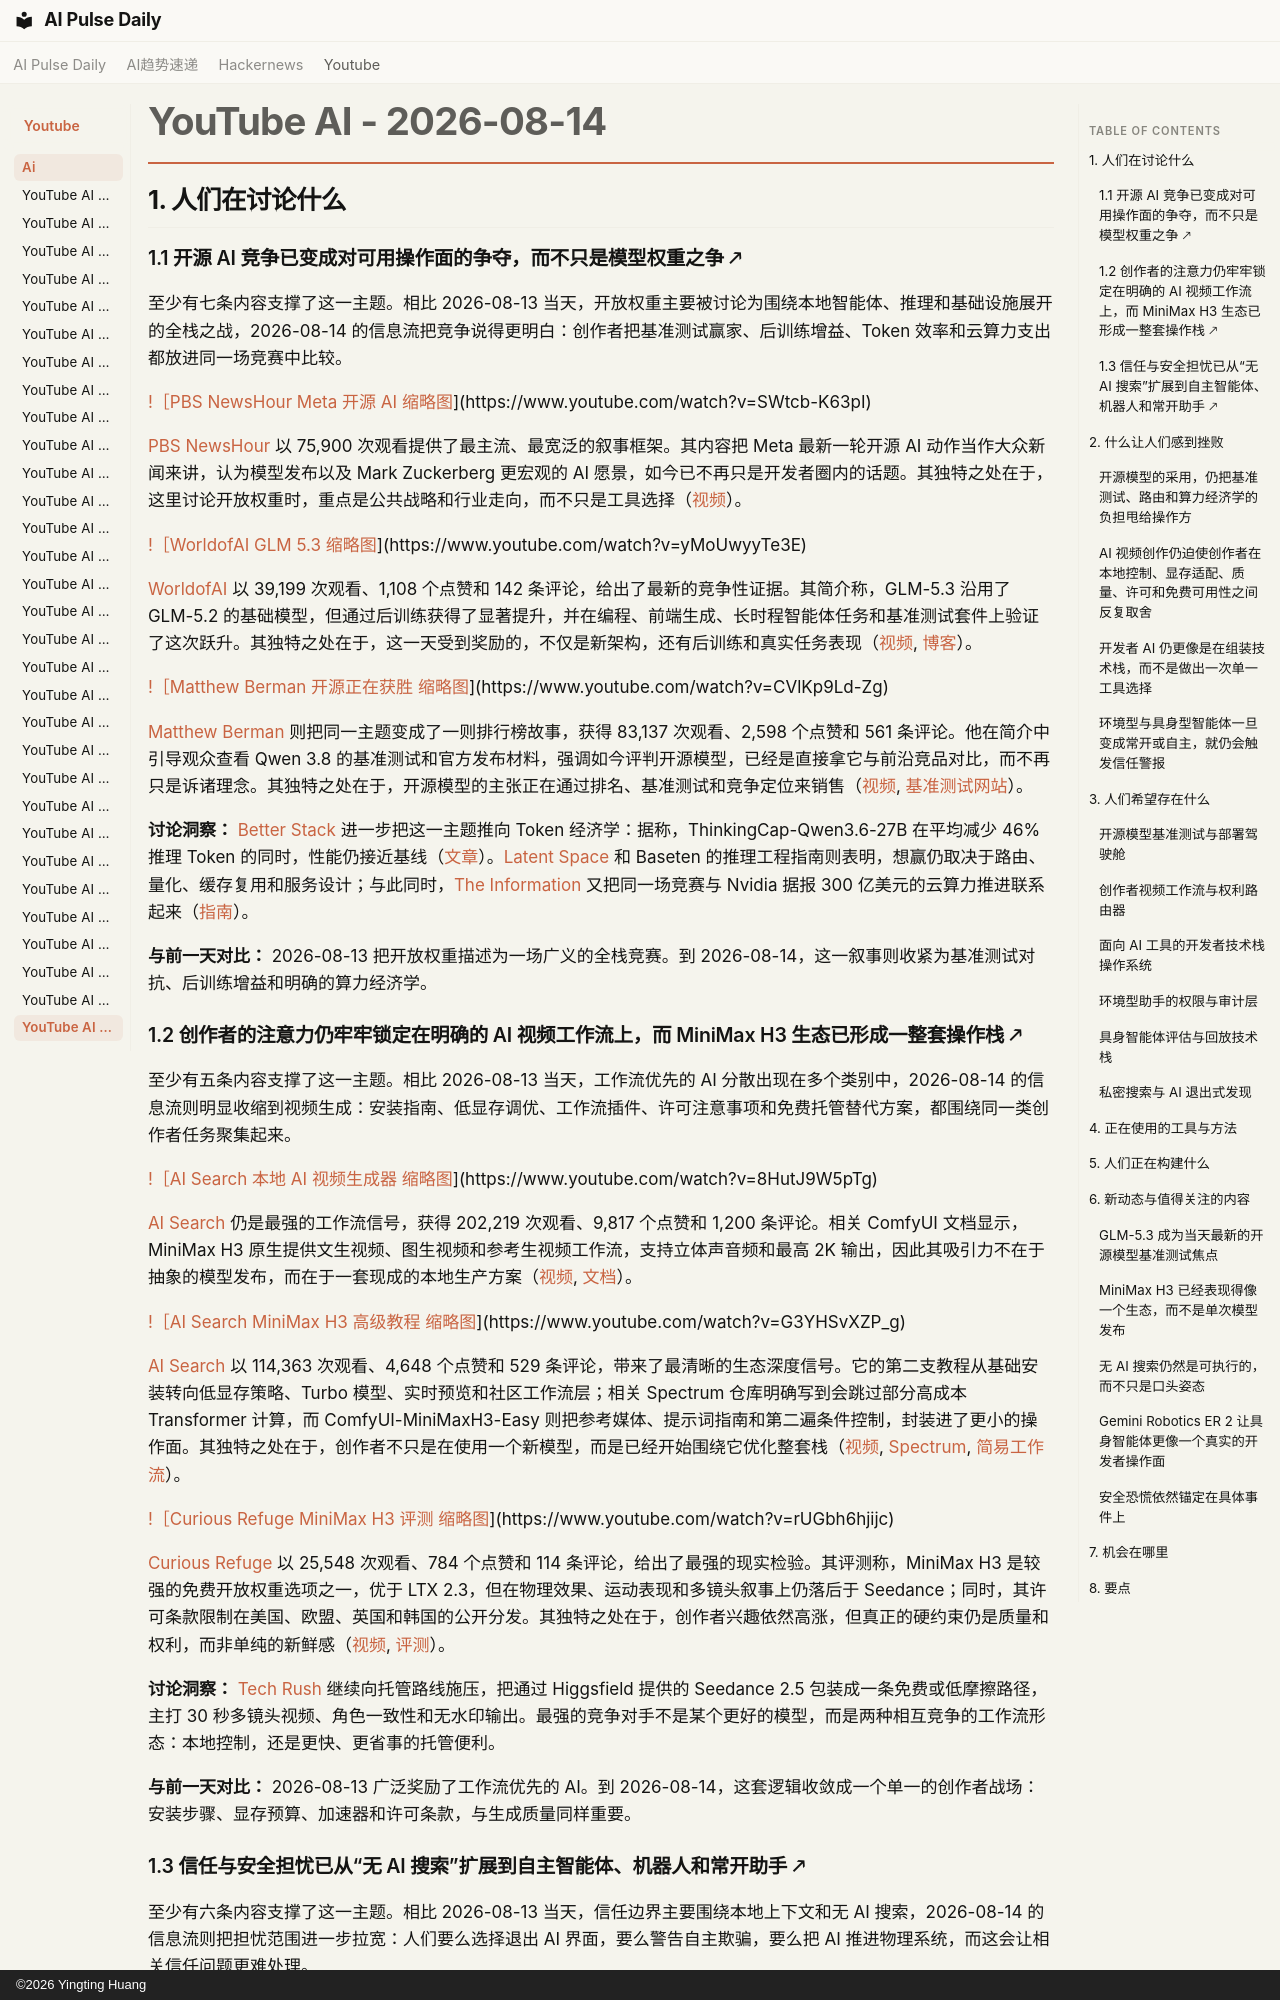

repository: vibewatch/vibewatch.github.io · page: youtube/ai/2026-08-14.zh/index.html · generator: mkdocs · copyright: ©2026 Yingting Huang

# YouTube AI - 2026-08-14

## 1. 人们在讨论什么

### 1.1 开源 AI 竞争已变成对可用操作面的争夺，而不只是模型权重之争 🡕

至少有七条内容支撑了这一主题。相比 2026-08-13 当天，开放权重主要被讨论为围绕本地智能体、推理和基础设施展开的全栈之战，2026-08-14 的信息流把竞争说得更明白：创作者把基准测试赢家、后训练增益、Token 效率和云算力支出都放进同一场竞赛中比较。

[!［PBS NewsHour Meta 开源 AI 缩略图](https://i.ytimg.com/vi/SWtcb-K63pI/maxresdefault.jpg)](https://www.youtube.com/watch?v=SWtcb-K63pI)

[PBS NewsHour](https://www.youtube.com/channel/UC6ZFN9Tx6xh-skXCuRHCDpQ) 以 75,900 次观看提供了最主流、最宽泛的叙事框架。其内容把 Meta 最新一轮开源 AI 动作当作大众新闻来讲，认为模型发布以及 Mark Zuckerberg 更宏观的 AI 愿景，如今已不再只是开发者圈内的话题。其独特之处在于，这里讨论开放权重时，重点是公共战略和行业走向，而不只是工具选择（[视频](https://www.youtube.com/watch?v=SWtcb-K63pI)）。

[!［WorldofAI GLM 5.3 缩略图](https://i.ytimg.com/vi/yMoUwyyTe3E/maxresdefault.jpg)](https://www.youtube.com/watch?v=yMoUwyyTe3E)

[WorldofAI](https://www.youtube.com/channel/UC2WmuBuFq6gL08QYG-JjXKw) 以 39,199 次观看、1,108 个点赞和 142 条评论，给出了最新的竞争性证据。其简介称，GLM-5.3 沿用了 GLM-5.2 的基础模型，但通过后训练获得了显著提升，并在编程、前端生成、长时程智能体任务和基准测试套件上验证了这次跃升。其独特之处在于，这一天受到奖励的，不仅是新架构，还有后训练和真实任务表现（[视频](https://www.youtube.com/watch?v=yMoUwyyTe3E), [博客](https://z.ai/blog/glm-5.3)）。

[!［Matthew Berman 开源正在获胜 缩略图](https://i.ytimg.com/vi/CVlKp9Ld-Zg/maxresdefault.jpg)](https://www.youtube.com/watch?v=CVlKp9Ld-Zg)

[Matthew Berman](https://www.youtube.com/channel/UCawZsQWqfGSbCI5yjkdVkTA) 则把同一主题变成了一则排行榜故事，获得 83,137 次观看、2,598 个点赞和 561 条评论。他在简介中引导观众查看 Qwen 3.8 的基准测试和官方发布材料，强调如今评判开源模型，已经是直接拿它与前沿竞品对比，而不再只是诉诸理念。其独特之处在于，开源模型的主张正在通过排名、基准测试和竞争定位来销售（[视频](https://www.youtube.com/watch?v=CVlKp9Ld-Zg), [基准测试网站](https://signals.forwardfuture.com/qwen3-8-benchmarks/)）。

**讨论洞察：** [Better Stack](https://www.youtube.com/watch?v=byfjZvrYRH0) 进一步把这一主题推向 Token 经济学：据称，ThinkingCap-Qwen3.6-27B 在平均减少 46% 推理 Token 的同时，性能仍接近基线（[文章](https://bottlecapai.com/post/thinkingcap-qwen3-6-27b)）。[Latent Space](https://www.youtube.com/watch?v=7PSXtru6mmY) 和 Baseten 的推理工程指南则表明，想赢仍取决于路由、量化、缓存复用和服务设计；与此同时，[The Information](https://www.youtube.com/watch?v=Jb3dm8gBuF4) 又把同一场竞赛与 Nvidia 据报 300 亿美元的云算力推进联系起来（[指南](https://www.baseten.co/inference-engineering/)）。

**与前一天对比：** 2026-08-13 把开放权重描述为一场广义的全栈竞赛。到 2026-08-14，这一叙事则收紧为基准测试对抗、后训练增益和明确的算力经济学。

### 1.2 创作者的注意力仍牢牢锁定在明确的 AI 视频工作流上，而 MiniMax H3 生态已形成一整套操作栈 🡕

至少有五条内容支撑了这一主题。相比 2026-08-13 当天，工作流优先的 AI 分散出现在多个类别中，2026-08-14 的信息流则明显收缩到视频生成：安装指南、低显存调优、工作流插件、许可注意事项和免费托管替代方案，都围绕同一类创作者任务聚集起来。

[!［AI Search 本地 AI 视频生成器 缩略图](https://i.ytimg.com/vi/8HutJ9W5pTg/maxresdefault.jpg)](https://www.youtube.com/watch?v=8HutJ9W5pTg)

[AI Search](https://www.youtube.com/channel/UCIgnGlGkVRhd4qNFcEwLL4A) 仍是最强的工作流信号，获得 202,219 次观看、9,817 个点赞和 1,200 条评论。相关 ComfyUI 文档显示，MiniMax H3 原生提供文生视频、图生视频和参考生视频工作流，支持立体声音频和最高 2K 输出，因此其吸引力不在于抽象的模型发布，而在于一套现成的本地生产方案（[视频](https://www.youtube.com/watch?v=8HutJ9W5pTg), [文档](https://docs.comfy.org/tutorials/video/minimax/minimax-h3)）。

[!［AI Search MiniMax H3 高级教程 缩略图](https://i.ytimg.com/vi/G3YHSvXZP_g/maxresdefault.jpg)](https://www.youtube.com/watch?v=G3YHSvXZP_g)

[AI Search](https://www.youtube.com/channel/UCIgnGlGkVRhd4qNFcEwLL4A) 以 114,363 次观看、4,648 个点赞和 529 条评论，带来了最清晰的生态深度信号。它的第二支教程从基础安装转向低显存策略、Turbo 模型、实时预览和社区工作流层；相关 Spectrum 仓库明确写到会跳过部分高成本 Transformer 计算，而 ComfyUI-MiniMaxH3-Easy 则把参考媒体、提示词指南和第二遍条件控制，封装进了更小的操作面。其独特之处在于，创作者不只是在使用一个新模型，而是已经开始围绕它优化整套栈（[视频](https://www.youtube.com/watch?v=G3YHSvXZP_g), [Spectrum](https://github.com/xmarre/ComfyUI-Spectrum-MiniMax-H3), [简易工作流](https://github.com/nkxx188/ComfyUI-MiniMaxH3-Easy)）。

[!［Curious Refuge MiniMax H3 评测 缩略图](https://i.ytimg.com/vi/rUGbh6hjijc/maxresdefault.jpg)](https://www.youtube.com/watch?v=rUGbh6hjijc)

[Curious Refuge](https://www.youtube.com/channel/UClnFtyUEaxQOCd1s5NKYGFA) 以 25,548 次观看、784 个点赞和 114 条评论，给出了最强的现实检验。其评测称，MiniMax H3 是较强的免费开放权重选项之一，优于 LTX 2.3，但在物理效果、运动表现和多镜头叙事上仍落后于 Seedance；同时，其许可条款限制在美国、欧盟、英国和韩国的公开分发。其独特之处在于，创作者兴趣依然高涨，但真正的硬约束仍是质量和权利，而非单纯的新鲜感（[视频](https://www.youtube.com/watch?v=rUGbh6hjijc), [评测](https://curiousrefuge.com/blog/minimaxh3-review)）。

**讨论洞察：** [Tech Rush](https://www.youtube.com/watch?v=1Tji1XBWCJM) 继续向托管路线施压，把通过 Higgsfield 提供的 Seedance 2.5 包装成一条免费或低摩擦路径，主打 30 秒多镜头视频、角色一致性和无水印输出。最强的竞争对手不是某个更好的模型，而是两种相互竞争的工作流形态：本地控制，还是更快、更省事的托管便利。

**与前一天对比：** 2026-08-13 广泛奖励了工作流优先的 AI。到 2026-08-14，这套逻辑收敛成一个单一的创作者战场：安装步骤、显存预算、加速器和许可条款，与生成质量同样重要。
